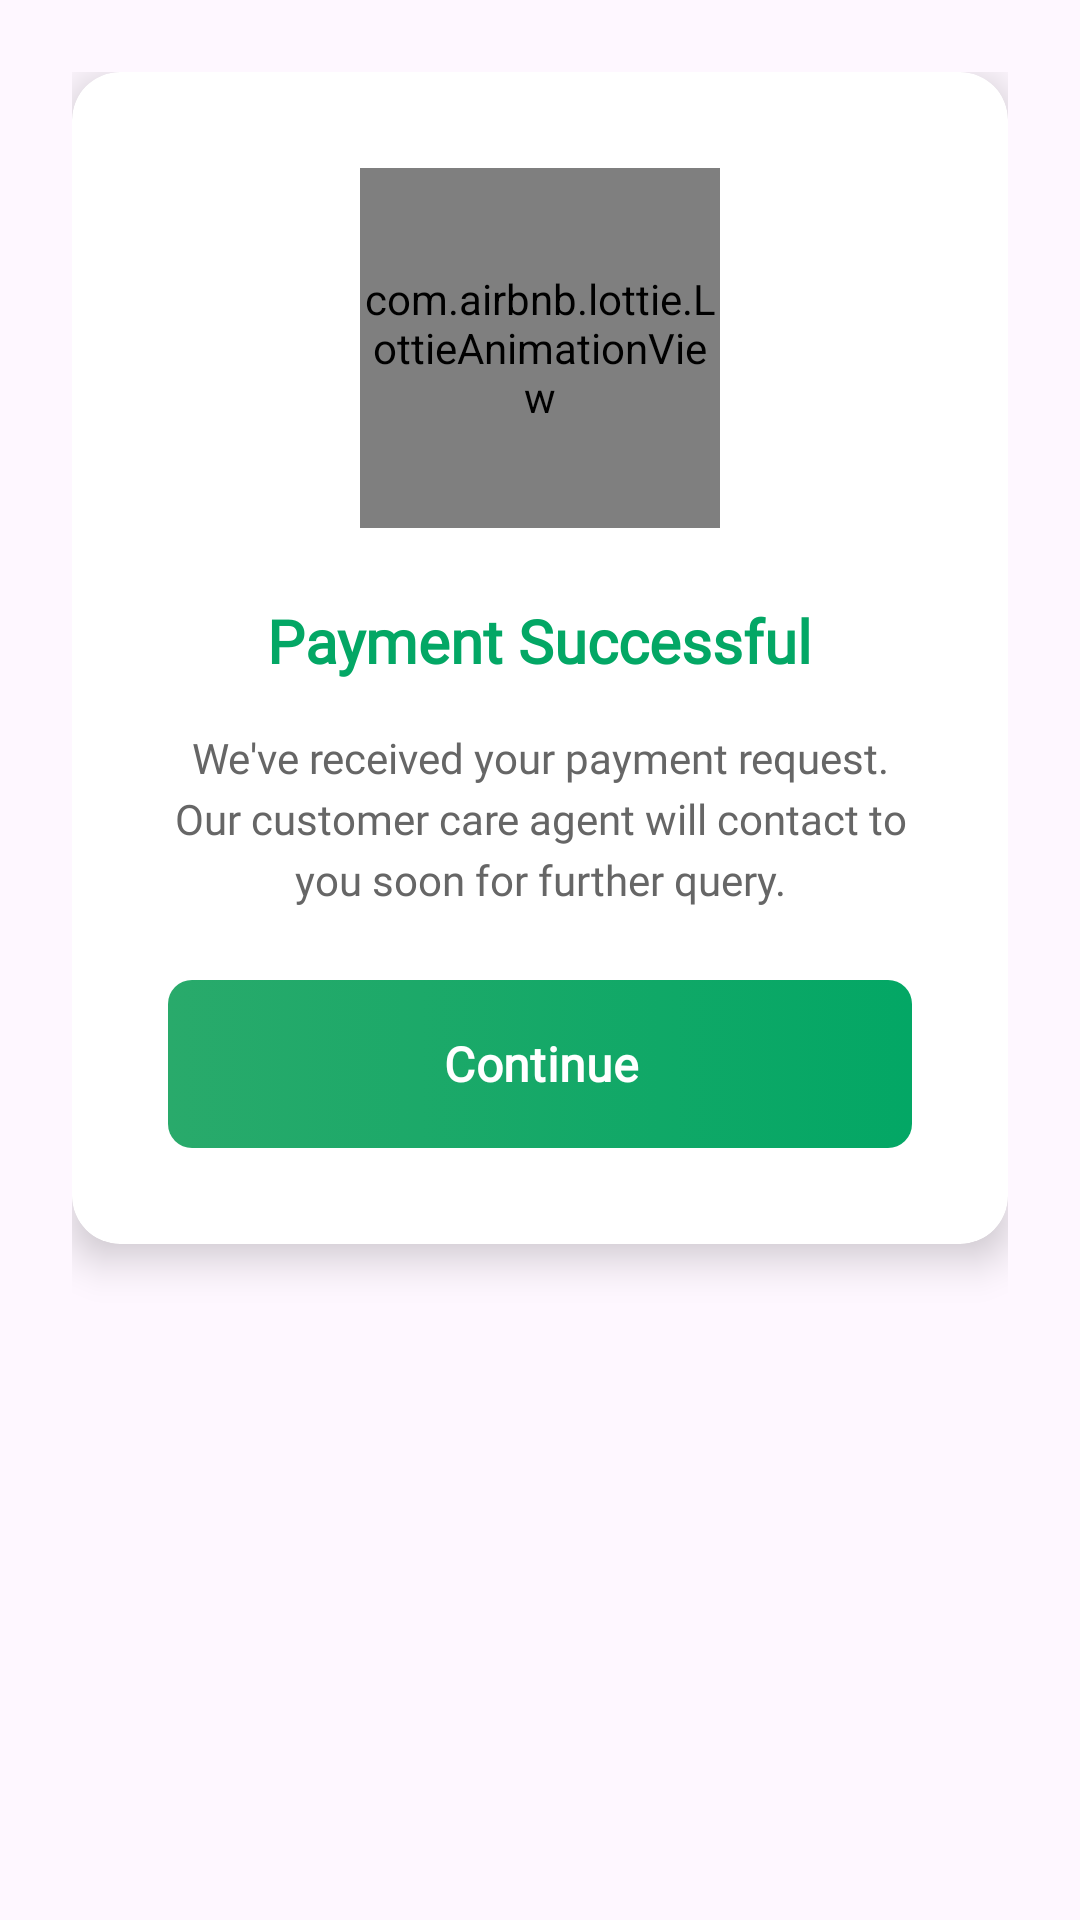

The Android layout XML behind this screen, and the referenced resources:
<!-- AndroidManifest.xml: application theme Theme.LabAidInsureTech -->
<!-- res/layout/dialog_payment_success.xml -->
<?xml version="1.0" encoding="utf-8"?>
<FrameLayout xmlns:android="http://schemas.android.com/apk/res/android"
    xmlns:app="http://schemas.android.com/apk/res-auto"
    android:layout_width="match_parent"
    android:layout_height="wrap_content"
    android:padding="24dp">

    <androidx.cardview.widget.CardView
        android:layout_width="match_parent"
        android:layout_height="wrap_content"
        app:cardCornerRadius="16dp"
        app:cardElevation="8dp"
        app:cardBackgroundColor="@android:color/white">

        <androidx.constraintlayout.widget.ConstraintLayout
            android:layout_width="match_parent"
            android:layout_height="wrap_content"
            android:padding="32dp">

            
            <com.airbnb.lottie.LottieAnimationView
                android:id="@+id/animationView"
                android:layout_width="120dp"
                android:layout_height="120dp"
                app:lottie_rawRes="@raw/success_animation"
                app:lottie_autoPlay="true"
                app:lottie_loop="false"
                app:layout_constraintEnd_toEndOf="parent"
                app:layout_constraintStart_toStartOf="parent"
                app:layout_constraintTop_toTopOf="parent" />

            
            <TextView
                android:id="@+id/tvSuccessTitle"
                android:layout_width="wrap_content"
                android:layout_height="wrap_content"
                android:layout_marginTop="24dp"
                android:text="Payment Successful"
                android:textColor="#03A765"
                android:textSize="20sp"
                android:textStyle="bold"
                android:fontFamily="@font/karla_bold"
                app:layout_constraintEnd_toEndOf="parent"
                app:layout_constraintStart_toStartOf="parent"
                app:layout_constraintTop_toBottomOf="@id/animationView" />

            
            <TextView
                android:id="@+id/tvSuccessMessage"
                android:layout_width="0dp"
                android:layout_height="wrap_content"
                android:layout_marginTop="16dp"
                android:gravity="center"
                android:lineSpacingExtra="4dp"
                android:text="We've received your payment request. Our customer care agent will contact to you soon for further query."
                android:textColor="#666666"
                android:textSize="14sp"
                android:fontFamily="@font/karla_regular"
                app:layout_constraintEnd_toEndOf="parent"
                app:layout_constraintStart_toStartOf="parent"
                app:layout_constraintTop_toBottomOf="@id/tvSuccessTitle" />

            
            <com.google.android.material.button.MaterialButton
                android:id="@+id/btnContinue"
                android:layout_width="0dp"
                android:layout_height="56dp"
                android:layout_marginTop="24dp"
                android:text="Continue"
                android:textAllCaps="false"
                android:textColor="@android:color/white"
                android:textSize="16sp"
                android:textStyle="bold"
                android:fontFamily="@font/karla_bold"
                android:background="@drawable/button_background"
                app:backgroundTint="@null"
                app:layout_constraintEnd_toEndOf="parent"
                app:layout_constraintStart_toStartOf="parent"
                app:layout_constraintTop_toBottomOf="@id/tvSuccessMessage" />

        </androidx.constraintlayout.widget.ConstraintLayout>

    </androidx.cardview.widget.CardView>

</FrameLayout>
<!-- resources referenced by this layout -->
<resources>
  <!-- drawable button_background (drawable) -->
  <?xml version="1.0" encoding="utf-8"?>
  <selector xmlns:android="http://schemas.android.com/apk/res/android">
  
      
      <item android:state_pressed="true">
          <shape android:shape="rectangle">
              <gradient
                  android:angle="0"
                  android:startColor="#03A765"
                  android:endColor="#29AA6B"
                  android:type="linear" />
              <corners android:radius="8dp" />
          </shape>
      </item>
  
      
      <item android:state_enabled="false">
          <shape android:shape="rectangle">
              <solid android:color="#B0B0B0" />
              <corners android:radius="8dp" />
          </shape>
      </item>
  
      
      <item>
          <shape android:shape="rectangle">
              <gradient
                  android:angle="0"
                  android:startColor="#29AA6B"
                  android:endColor="#03A765"
                  android:type="linear" />
              <corners android:radius="8dp" />
          </shape>
      </item>
  
  </selector>
  <style name="Theme.LabAidInsureTech" parent="Base.Theme.LabAidInsureTech" />
  <style name="Base.Theme.LabAidInsureTech" parent="Theme.Material3.DayNight.NoActionBar">
          
          
      </style>
</resources>
